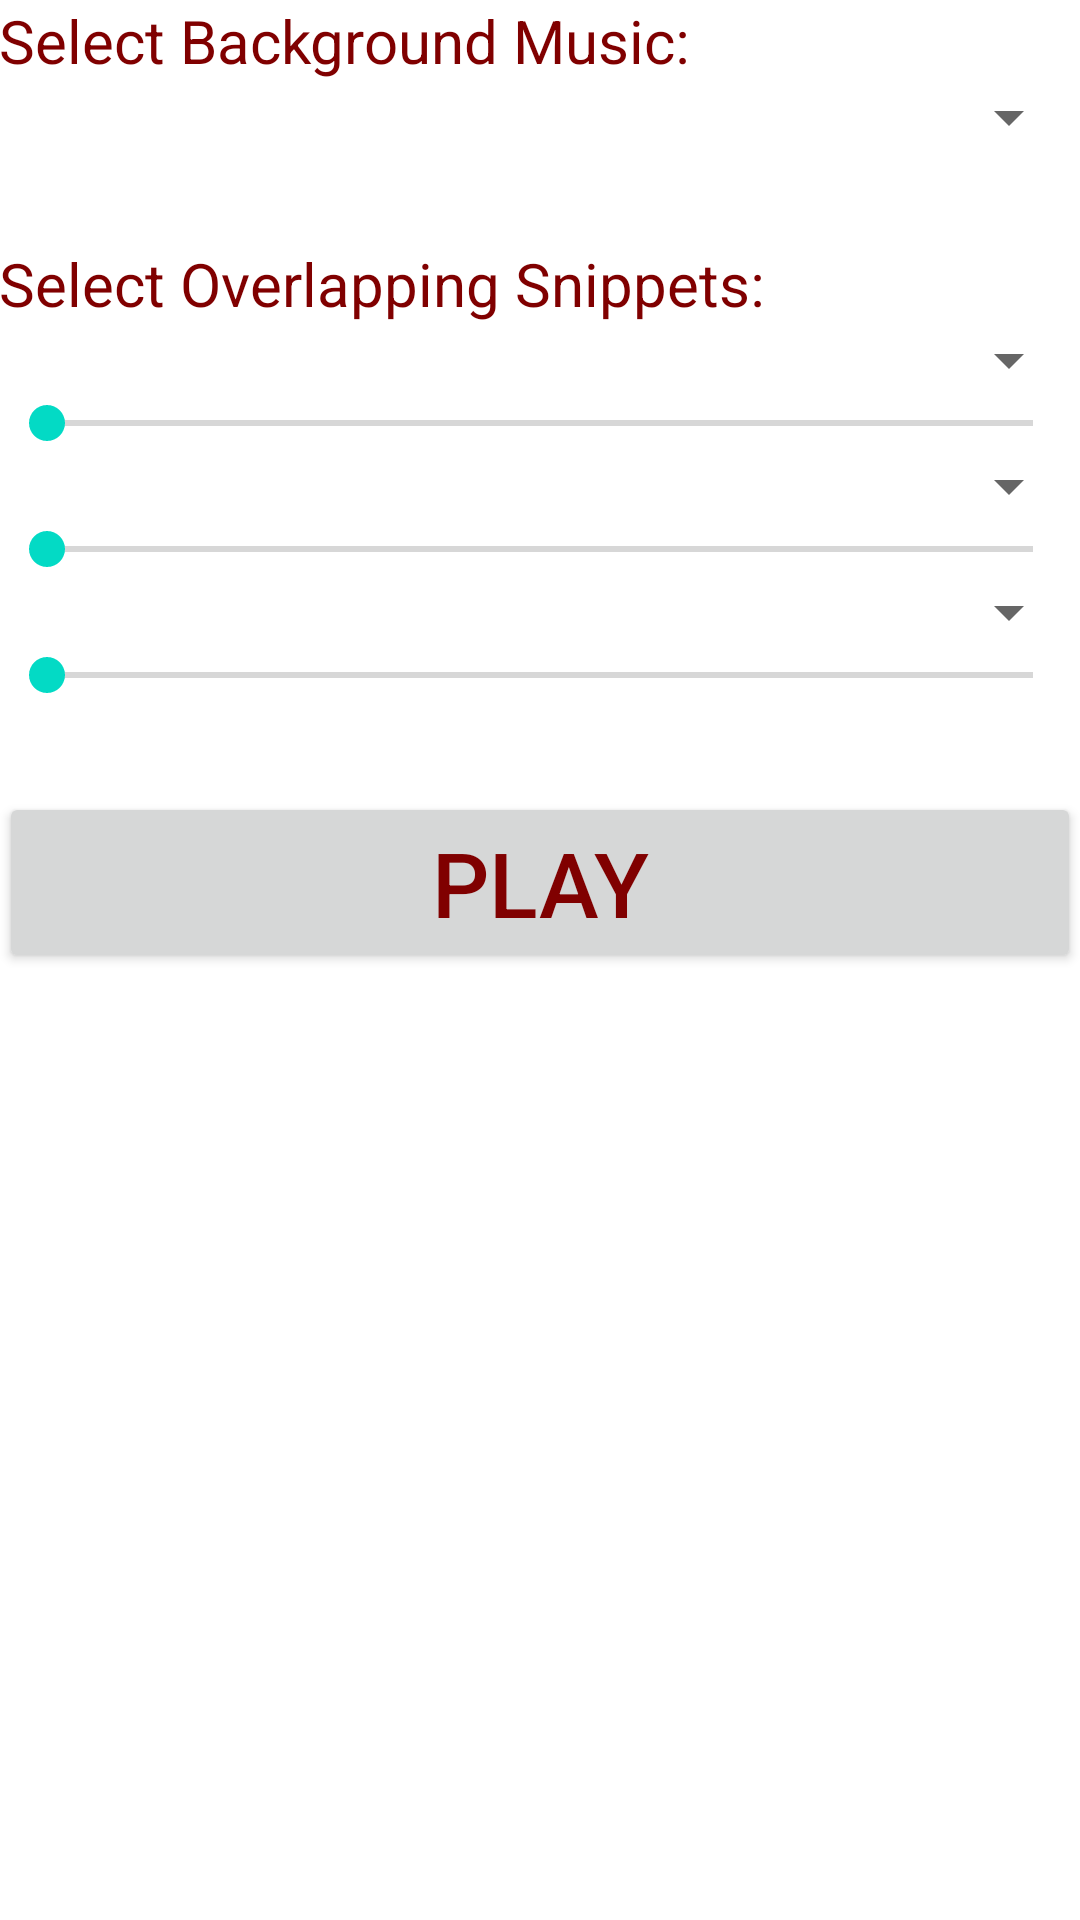

Android layout source for this screen:
<!-- AndroidManifest.xml: application theme Theme.MusicMixer -->
<!-- res/layout/activity_main.xml -->
<?xml version="1.0" encoding="utf-8"?>
<RelativeLayout xmlns:android="http://schemas.android.com/apk/res/android"
    xmlns:tools="http://schemas.android.com/tools"
    android:id="@+id/activity_main"
    android:layout_width="match_parent"
    android:layout_height="match_parent"
    android:paddingBottom="@dimen/activity_vertical_margin"
    android:paddingLeft="@dimen/activity_horizontal_margin"
    android:paddingRight="@dimen/activity_horizontal_margin"
    android:paddingTop="@dimen/activity_vertical_margin"
    tools:context=".MainActivity">

    <ScrollView
        android:layout_width="match_parent"
        android:layout_height="match_parent">

        <TableLayout
            android:layout_width="match_parent"
            android:layout_height="match_parent">

            <TableRow>
                <TextView
                    android:text="Select Background Music:"
                    android:textSize="20dp"
                    android:textColor="#800000"/>
            </TableRow>

            <TableRow
                android:layout_width="match_parent"
                android:layout_height="wrap_content"
                android:layout_weight="1"
                android:paddingBottom="30dp">

                <Spinner
                    android:layout_width="match_parent"
                    android:layout_height="wrap_content"
                    android:layout_weight="1"
                    android:id="@+id/backgroundName"></Spinner>
            </TableRow>

            <TableRow>
                <TextView
                    android:text="Select Overlapping Snippets:"
                    android:textSize="20dp"
                    android:textColor="#800000"/>
            </TableRow>

            <TableRow
                android:layout_width="match_parent"
                android:layout_height="wrap_content"
                android:layout_weight="1"
                android:orientation="vertical">

                <Spinner
                    android:layout_width="match_parent"
                    android:layout_height="wrap_content"
                    android:layout_weight="1"
                    android:id="@+id/trackName1"></Spinner>
            </TableRow>

            <TableRow
                android:layout_width="match_parent"
                android:layout_height="wrap_content"
                android:layout_weight="1"
                android:orientation="vertical">

                <SeekBar
                    android:layout_width="match_parent"
                    android:layout_height="wrap_content"
                    android:layout_weight="1"
                    android:id="@+id/trackTime1"
                    />
            </TableRow>

            <TableRow
                android:layout_width="match_parent"
                android:layout_height="wrap_content"
                android:layout_weight="1"
                android:orientation="vertical">

                <Spinner
                    android:layout_width="match_parent"
                    android:layout_height="wrap_content"
                    android:layout_weight="1"
                    android:id="@+id/trackName2"></Spinner>
            </TableRow>

            <TableRow
                android:layout_width="match_parent"
                android:layout_height="wrap_content"
                android:layout_weight="1"
                android:orientation="vertical">

                <SeekBar
                    android:layout_width="match_parent"
                    android:layout_height="wrap_content"
                    android:layout_weight="1"
                    android:id="@+id/trackTime2"/>
            </TableRow>

            <TableRow
                android:layout_width="match_parent"
                android:layout_height="wrap_content"
                android:layout_weight="1"
                android:orientation="vertical">

                <Spinner
                    android:layout_width="match_parent"
                    android:layout_height="wrap_content"
                    android:layout_weight="1"
                    android:id="@+id/trackName3"></Spinner>
            </TableRow>

            <TableRow
                android:layout_width="match_parent"
                android:layout_height="wrap_content"
                android:layout_weight="1"
                android:orientation="vertical">

                <SeekBar
                    android:layout_width="match_parent"
                    android:layout_height="wrap_content"
                    android:layout_weight="1"
                    android:id="@+id/trackTime3"/>
            </TableRow>

            <TableRow
                android:layout_width="match_parent"
                android:layout_height="wrap_content"
                android:layout_weight="1"
                android:orientation="vertical"
                android:paddingTop="30dp">

                <Button
                    android:layout_weight="1"
                    android:text="PLAY"
                    android:textSize="30dp"
                    android:id="@+id/playMain"
                    android:textColor="#800000"/>
            </TableRow>
        </TableLayout>
    </ScrollView>
</RelativeLayout>
<!-- resources referenced by this layout -->
<resources>
  <style name="Theme.MusicMixer" parent="Theme.MaterialComponents.DayNight.DarkActionBar">
          
          <item name="colorPrimary">@color/purple_500</item>
          <item name="colorPrimaryVariant">@color/purple_700</item>
          <item name="colorOnPrimary">@color/white</item>
          
          <item name="colorSecondary">@color/teal_200</item>
          <item name="colorSecondaryVariant">@color/teal_700</item>
          <item name="colorOnSecondary">@color/black</item>
          
          <item name="android:statusBarColor" tools:targetApi="l">?attr/colorPrimaryVariant</item>
          
      </style>
  <!-- not gathered from this repository: default colours our renderer supplied (Android Studio template values) -->
  <color name="purple_500">#FF6200EE</color>
  <color name="purple_700">#FF3700B3</color>
  <color name="teal_200">#FF03DAC5</color>
  <color name="teal_700">#FF018786</color>
  <color name="black">#FF000000</color>
  <color name="white">#FFFFFFFF</color>
</resources>
